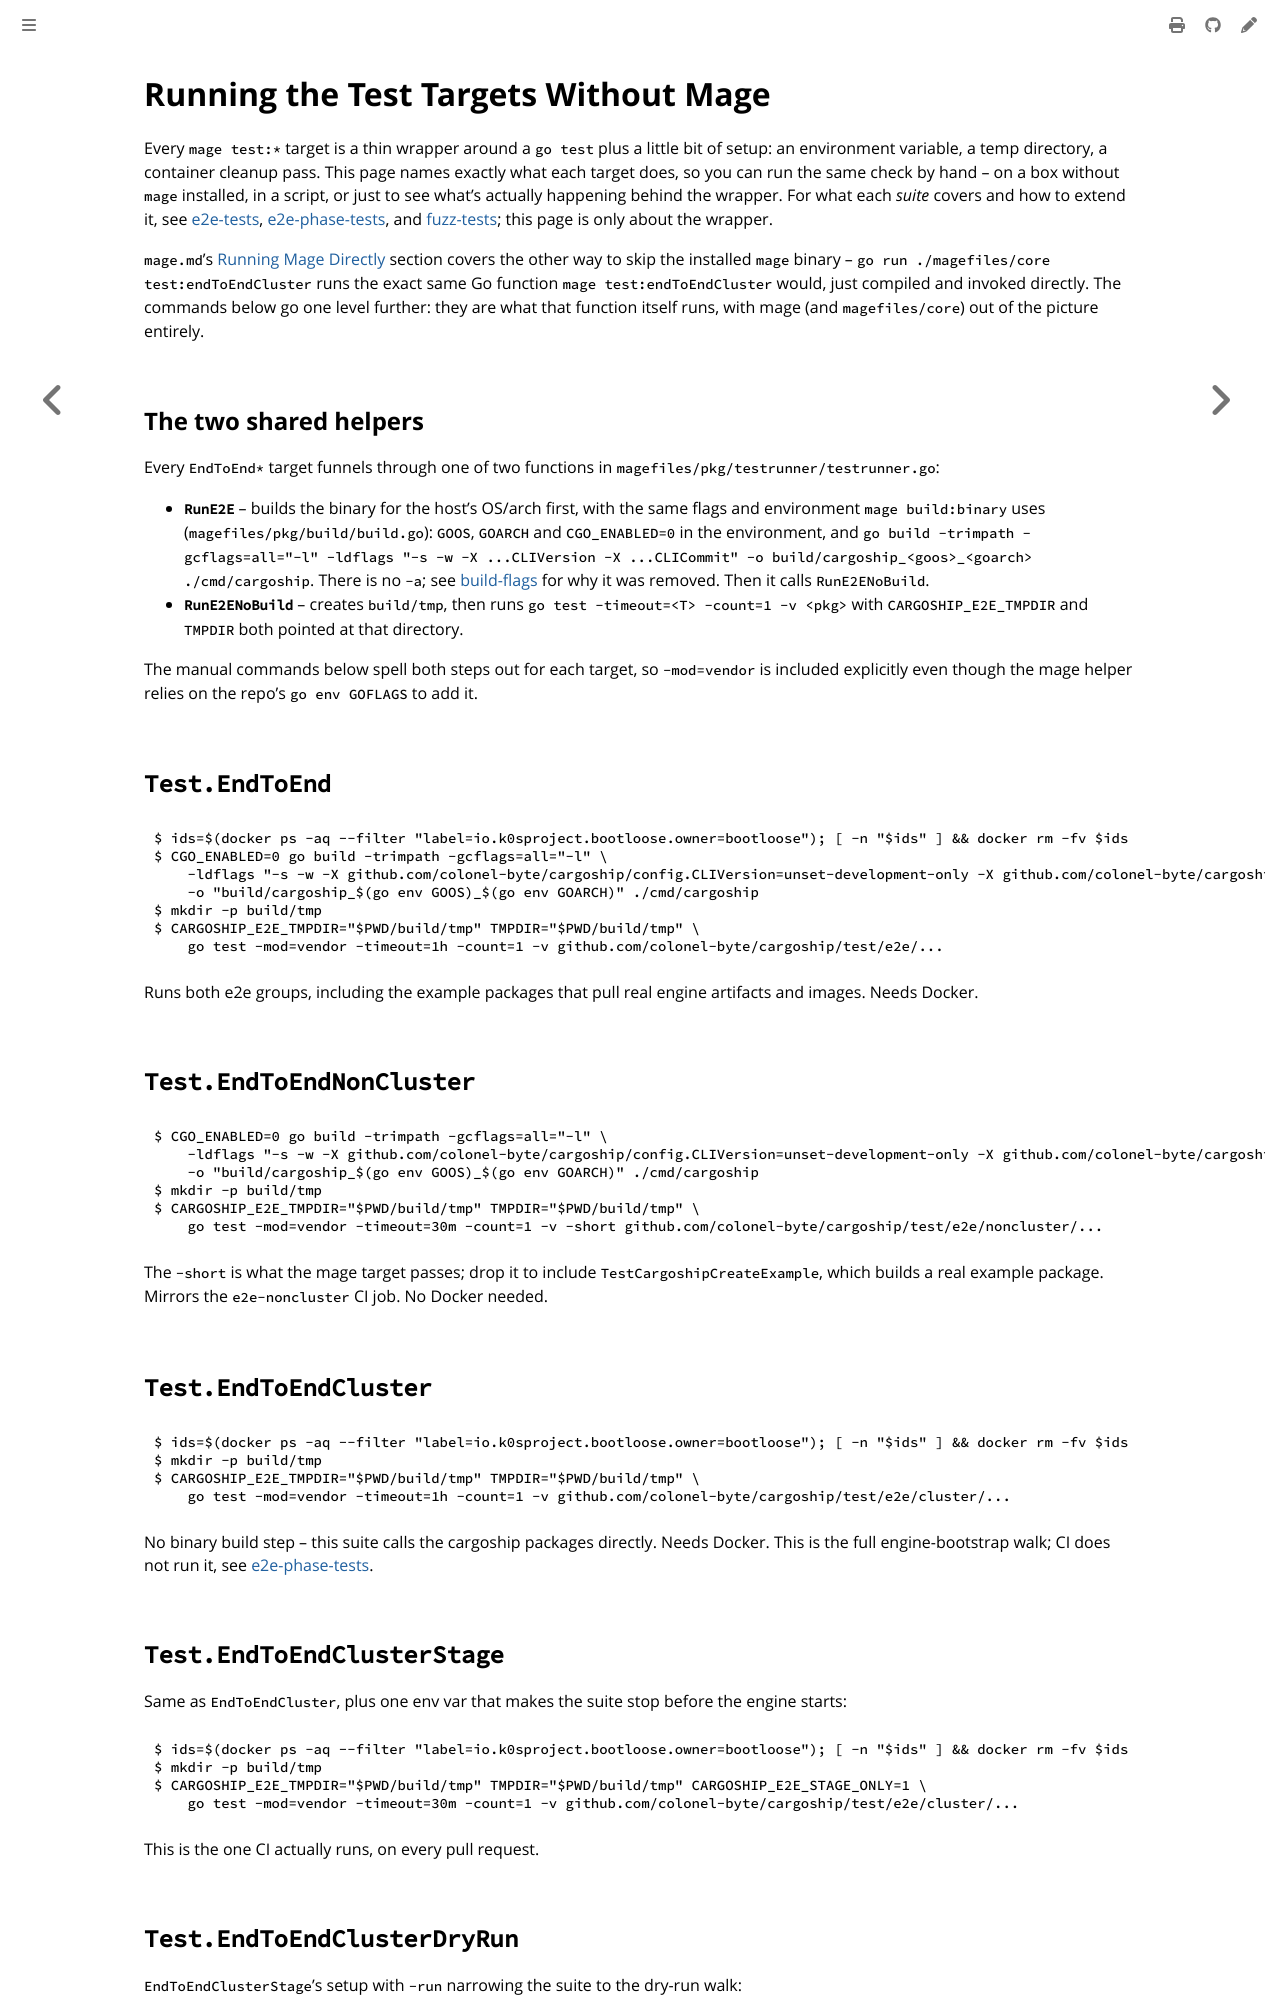

repository: colonel-byte/cargoship · page: dev/mage-test-manual.html · generator: mdbook

# Running the Test Targets Without Mage

Every `mage test:*` target is a thin wrapper around a `go test` plus a little bit of setup: an environment variable, a temp directory, a container cleanup pass. This page names exactly what each target does, so you can run the same check by hand -- on a box without `mage` installed, in a script, or just to see what's actually happening behind the wrapper. For what each *suite* covers and how to extend it, see [e2e-tests](e2e-tests.md), [e2e-phase-tests](e2e-phase-tests.md), and [fuzz-tests](fuzz-tests.md); this page is only about the wrapper.

`mage.md`'s [Running Mage Directly](mage.md#running-mage-directly-without-the-cli) section covers the other way to skip the installed `mage` binary -- `go run ./magefiles/core test:endToEndCluster` runs the exact same Go function `mage test:endToEndCluster` would, just compiled and invoked directly. The commands below go one level further: they are what that function itself runs, with mage (and `magefiles/core`) out of the picture entirely.

## The two shared helpers

Every `EndToEnd*` target funnels through one of two functions in `magefiles/pkg/testrunner/testrunner.go`:

*   **`RunE2E`** -- builds the binary for the host's OS/arch first, with the same flags and environment `mage build:binary` uses (`magefiles/pkg/build/build.go`): `GOOS`, `GOARCH` and `CGO_ENABLED=0` in the environment, and `go build -trimpath -gcflags=all="-l" -ldflags "-s -w -X ...CLIVersion -X ...CLICommit" -o build/cargoship_<goos>_<goarch> ./cmd/cargoship`. There is no `-a`; see [build-flags](build-flags.md) for why it was removed. Then it calls `RunE2ENoBuild`.
*   **`RunE2ENoBuild`** -- creates `build/tmp`, then runs `go test -timeout=<T> -count=1 -v <pkg>` with `CARGOSHIP_E2E_TMPDIR` and `TMPDIR` both pointed at that directory.

The manual commands below spell both steps out for each target, so `-mod=vendor` is included explicitly even though the mage helper relies on the repo's `go env GOFLAGS` to add it.

## `Test.EndToEnd`

```console
$ ids=$(docker ps -aq --filter "label=io.k0sproject.bootloose.owner=bootloose"); [ -n "$ids" ] && docker rm -fv $ids
$ CGO_ENABLED=0 go build -trimpath -gcflags=all="-l" \
    -ldflags "-s -w -X github.com/colonel-byte/cargoship/config.CLIVersion=unset-development-only -X github.com/colonel-byte/cargoship/config.CLICommit=$(git rev-parse --short HEAD)" \
    -o "build/cargoship_$(go env GOOS)_$(go env GOARCH)" ./cmd/cargoship
$ mkdir -p build/tmp
$ CARGOSHIP_E2E_TMPDIR="$PWD/build/tmp" TMPDIR="$PWD/build/tmp" \
    go test -mod=vendor -timeout=1h -count=1 -v github.com/colonel-byte/cargoship/test/e2e/...
```

Runs both e2e groups, including the example packages that pull real engine artifacts and images. Needs Docker.

## `Test.EndToEndNonCluster`

```console
$ CGO_ENABLED=0 go build -trimpath -gcflags=all="-l" \
    -ldflags "-s -w -X github.com/colonel-byte/cargoship/config.CLIVersion=unset-development-only -X github.com/colonel-byte/cargoship/config.CLICommit=$(git rev-parse --short HEAD)" \
    -o "build/cargoship_$(go env GOOS)_$(go env GOARCH)" ./cmd/cargoship
$ mkdir -p build/tmp
$ CARGOSHIP_E2E_TMPDIR="$PWD/build/tmp" TMPDIR="$PWD/build/tmp" \
    go test -mod=vendor -timeout=30m -count=1 -v -short github.com/colonel-byte/cargoship/test/e2e/noncluster/...
```

The `-short` is what the mage target passes; drop it to include `TestCargoshipCreateExample`, which builds a real example package. Mirrors the `e2e-noncluster` CI job. No Docker needed.

## `Test.EndToEndCluster`

```console
$ ids=$(docker ps -aq --filter "label=io.k0sproject.bootloose.owner=bootloose"); [ -n "$ids" ] && docker rm -fv $ids
$ mkdir -p build/tmp
$ CARGOSHIP_E2E_TMPDIR="$PWD/build/tmp" TMPDIR="$PWD/build/tmp" \
    go test -mod=vendor -timeout=1h -count=1 -v github.com/colonel-byte/cargoship/test/e2e/cluster/...
```

No binary build step -- this suite calls the cargoship packages directly. Needs Docker. This is the full engine-bootstrap walk; CI does not run it, see [e2e-phase-tests](e2e-phase-tests.md#in-ci).
